Run: headless pygame with SDL's dummy video driver; simulated clock (each Clock.tick advances the game by its frame time, no real sleeping); random seed 0; keys injected as events and as key.get_pressed() state; no mouse input.
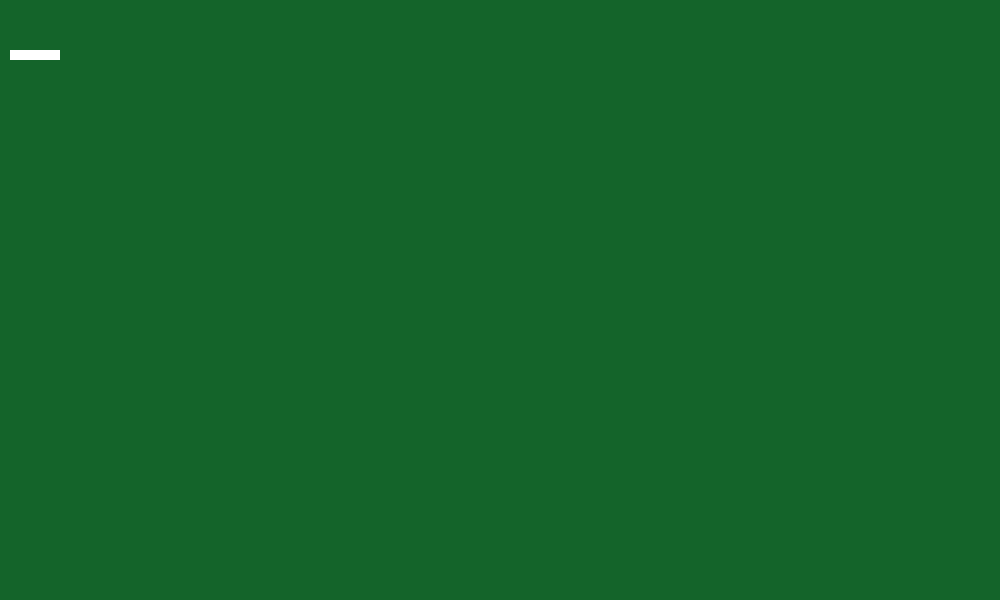
Frame 1 of 4 · flips 1–60 · no input
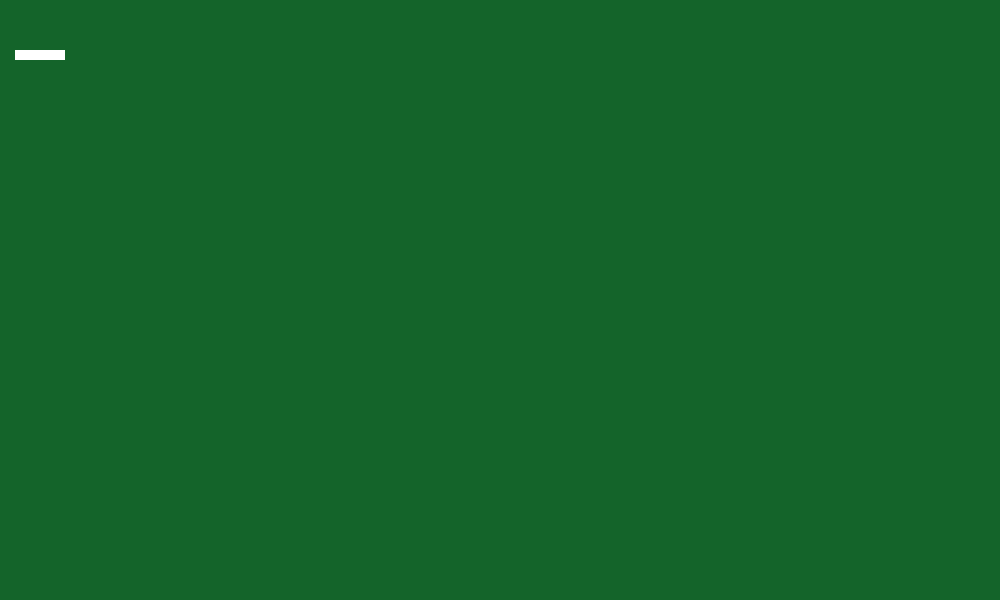
Frame 2 of 4 · flips 61–180 · tapped SPACE, RETURN · held RIGHT (→), D
Frame 3 of 4 · flips 181–300 · held DOWN (↓), S · screen unchanged from frame 2, image omitted
Frame 4 of 4 · flips 301–420 · held LEFT (←), A, UP (↑), W · screen same as frame 1, image omitted

The pygame program that drew these frames:

import pygame,sys,os
from pygame.locals import *

catx=10
caty=10
screen=0

def myquit():
	''' Self Explanatory'''
	pygame.quit()
	sys.exit(0)

def check_inputs(events):
	global catx,caty,screen
	#function to handle events, particulatly quitting the program
	for event in events:
		if event.type==QUIT:
			quit()
		else:
			if event.type==KEYDOWN:
				if event.key==K_ESCAPE:
					myquit()
				elif event.key== K_LEFT:
					catx-=5
					print("move rect left")
				elif event.key==K_RIGHT:
					catx+=5
					print("move rect right")
				else:
					print(event.key)
	screen.fill((20,100,42))
	pygame.draw.rect(screen,(255,255,255),(catx,50,50,10))
	pygame.display.update()

def main():
	global screen
	#Initialize Pygame
	pygame.init()

	#setup screen
	SCREEN_WIDTH=600
	SCREEN_HEIGHT=480
	window=pygame.display.set_mode((1000,600))
	pygame.display.set_caption('slither.eat-The Snake Game')

	#set up drawing surface
	screen=pygame.display.get_surface() #this is where images are displayed

	pygame.display.update()

	while True:
		check_inputs(pygame.event.get())

main()
